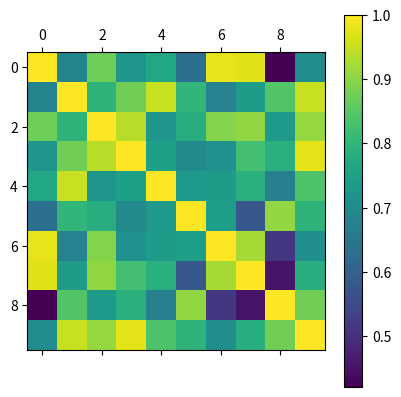

This figure's Python source:
import numpy as np
import matplotlib.pyplot as plt

# ------ A ------
def cosine_similarity(vectors):
    """
    Calculates the cosine similarity matrix of a set of vectors
    """
    # Compute norms of the vectors
    norms = np.linalg.norm(vectors, axis=1)

    # Compute the dot product of all pairs of vectors
    dot_products = np.dot(vectors, vectors.T)

    # Compute cosine similarity
    cosine_similarities = dot_products / np.outer(norms,norms)

    return cosine_similarities

# ------ B ------
# Generate a random matrix to use in function
N = 10
M = 4
vectors = np.random.rand(N,M)

# Compute cosine similarity matrix
cosine_similarities = cosine_similarity(vectors)

# ------ C ------
plt.matshow(cosine_similarities)
plt.colorbar()
plt.show()